5-way image classification set "skindata-2" from GitHub (Deepchavan1/skin-cancer); label vocabulary: akiec, bcc, bkl, mel, vasc.

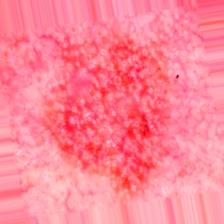
Label: akiec

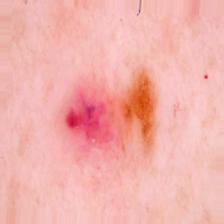
Label: bcc

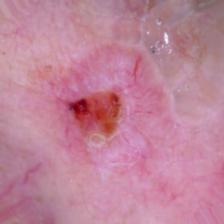
Label: bcc

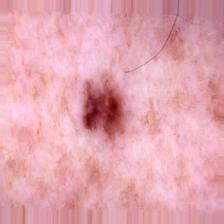
Label: bkl

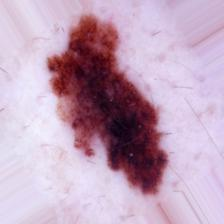
Label: mel

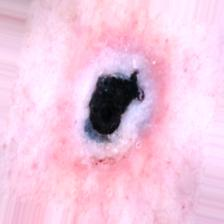
Label: vasc
